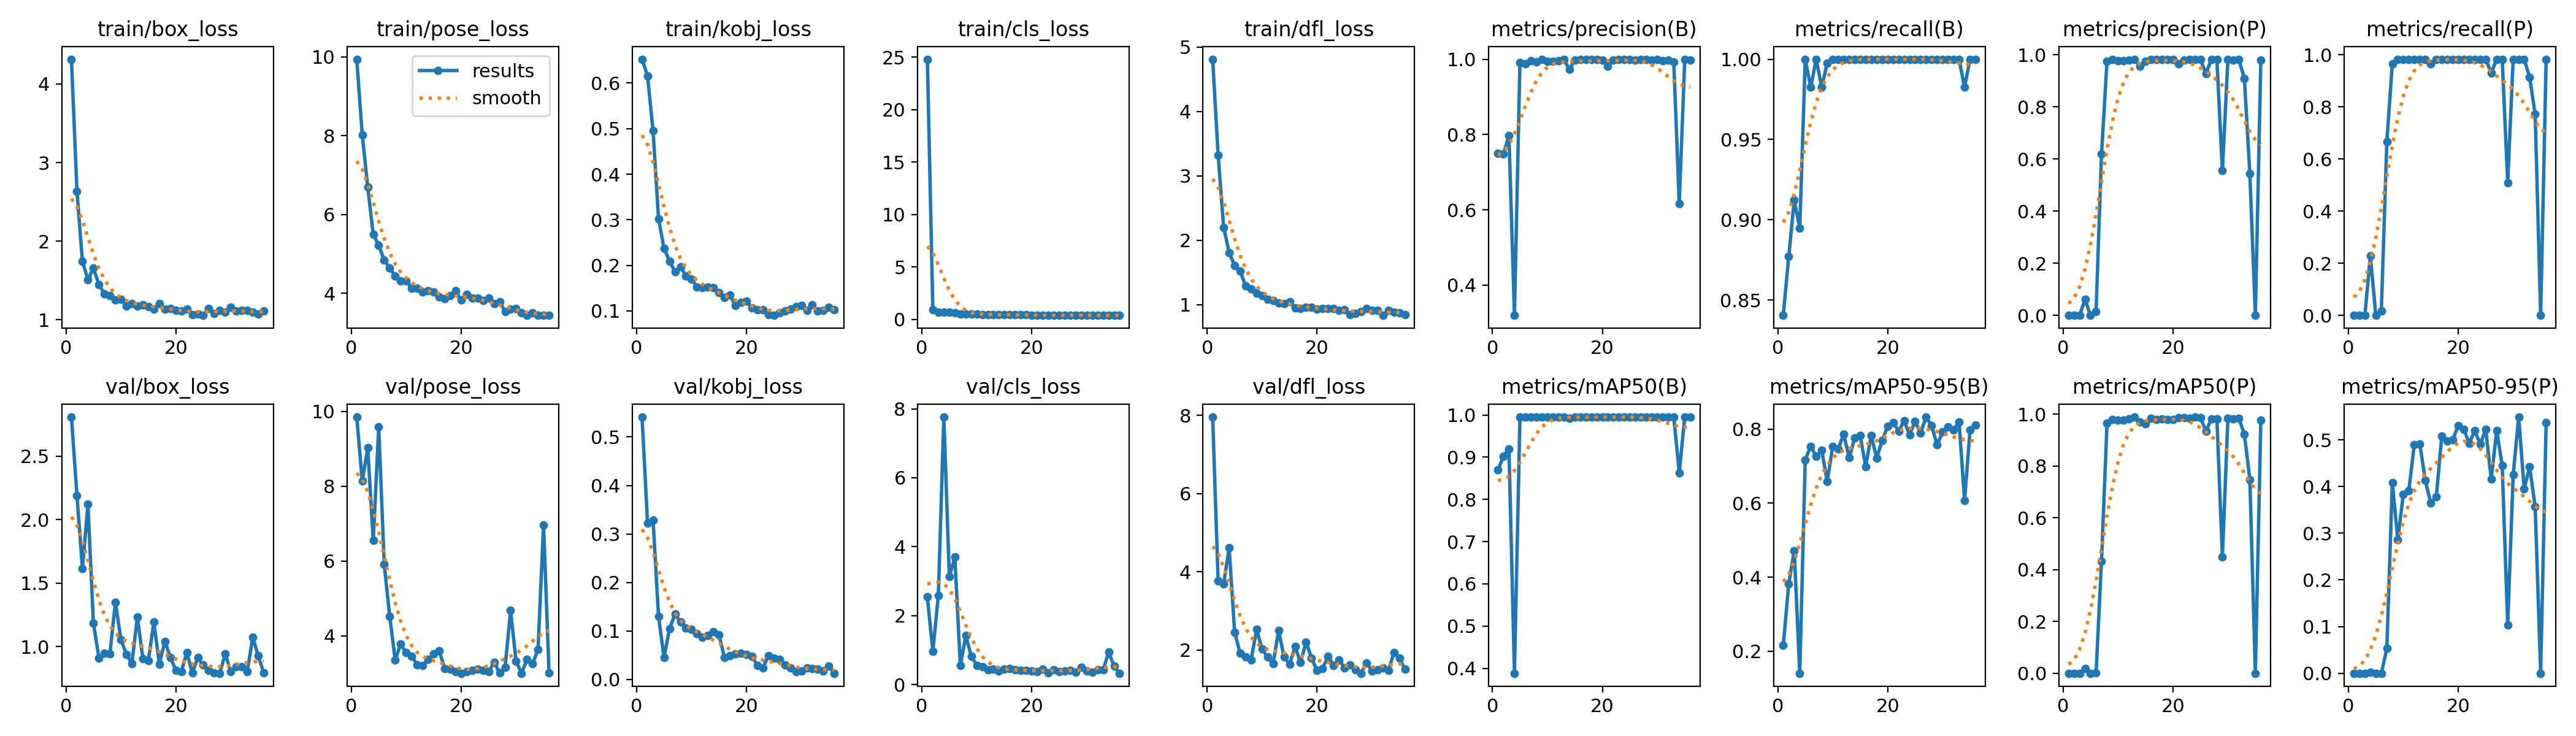

Values plotted in this chart, from the file beside it:
epoch, time, train/box_loss, train/pose_loss, train/kobj_loss, train/cls_loss, train/dfl_loss, metrics/precision(B), metrics/recall(B), metrics/mAP50(B), metrics/mAP50-95(B), metrics/precision(P), metrics/recall(P), metrics/mAP50(P), metrics/mAP50-95(P), val/box_loss, val/pose_loss, val/kobj_loss, val/cls_loss, val/dfl_loss, lr/pg0, lr/pg1, lr/pg2
1, 135, 4.315, 9.941, 0.6524, 24.81, 4.811, 0.7496, 0.8405, 0.8694, 0.2154, 0, 0, 0, 0, 2.808, 9.848, 0.541, 2.542, 7.954, 0.00056, 0.00056, 0.00056
2, 280.7, 2.635, 8.022, 0.6157, 0.9099, 3.321, 0.7493, 0.8772, 0.9028, 0.3826, 0, 0, 0, 0, 2.191, 8.142, 0.3228, 0.9699, 3.761, 0.001132, 0.001132, 0.001132
3, 424.2, 1.743, 6.701, 0.4955, 0.6938, 2.199, 0.7971, 0.9123, 0.9202, 0.4716, 0, 0, 0, 0, 1.616, 9.023, 0.329, 2.585, 3.685, 0.001697, 0.001697, 0.001697
4, 561.9, 1.511, 5.497, 0.302, 0.6587, 1.81, 0.3199, 0.8947, 0.3883, 0.1402, 0.06065, 0.2281, 0.01741, 0.00215, 2.121, 6.547, 0.1301, 7.76, 4.617, 0.00196, 0.00196, 0.00196
5, 715.6, 1.657, 5.214, 0.2374, 0.6903, 1.607, 0.9914, 1, 0.995, 0.7176, 0, 0, 0, 0, 1.184, 9.581, 0.04551, 3.134, 2.455, 0.001947, 0.001947, 0.001947
6, 866.7, 1.45, 4.849, 0.2091, 0.6113, 1.52, 0.9877, 0.9825, 0.9948, 0.754, 0.0135, 0.01754, 0.00048, 5e-05, 0.9109, 5.913, 0.1053, 3.7, 1.913, 0.001934, 0.001934, 0.001934
7, 1005, 1.33, 4.636, 0.186, 0.529, 1.295, 0.9967, 1, 0.995, 0.7266, 0.6191, 0.6667, 0.4331, 0.05301, 0.9496, 4.512, 0.1349, 0.5562, 1.82, 0.001921, 0.001921, 0.001921
8, 1143, 1.31, 4.441, 0.1965, 0.5125, 1.244, 0.9925, 0.9825, 0.9947, 0.7436, 0.9753, 0.9649, 0.9642, 0.4083, 0.9446, 3.354, 0.1191, 1.42, 1.751, 0.001908, 0.001908, 0.001908
9, 1291, 1.257, 4.313, 0.1772, 0.5041, 1.18, 1, 0.9977, 0.995, 0.6587, 0.9824, 0.9803, 0.9776, 0.2859, 1.35, 3.773, 0.1061, 0.8203, 2.525, 0.001894, 0.001894, 0.001894
10, 1442, 1.261, 4.319, 0.1699, 0.494, 1.136, 0.9946, 1, 0.995, 0.7533, 0.977, 0.9825, 0.9758, 0.3834, 1.056, 3.543, 0.1033, 0.5615, 2.023, 0.001881, 0.001881, 0.001881
11, 1571, 1.177, 4.131, 0.153, 0.4536, 1.085, 0.9941, 1, 0.995, 0.7468, 0.9767, 0.9825, 0.977, 0.3914, 0.9409, 3.455, 0.09521, 0.5153, 1.818, 0.001868, 0.001868, 0.001868
12, 1703, 1.204, 4.126, 0.1511, 0.4485, 1.069, 0.9965, 1, 0.995, 0.7871, 0.9788, 0.9825, 0.9811, 0.4899, 0.8685, 3.222, 0.08712, 0.4291, 1.645, 0.001855, 0.001855, 0.001855
13, 1834, 1.177, 4.029, 0.1524, 0.4431, 1.027, 0.9989, 1, 0.995, 0.7228, 0.9813, 0.9825, 0.9881, 0.4915, 1.233, 3.198, 0.09055, 0.445, 2.495, 0.001842, 0.001842, 0.001842
14, 1966, 1.194, 4.069, 0.1505, 0.4338, 1.016, 0.9738, 1, 0.9921, 0.7763, 0.956, 0.9825, 0.9703, 0.4129, 0.9066, 3.375, 0.09875, 0.3973, 1.827, 0.001828, 0.001828, 0.001828
15, 2090, 1.171, 4.037, 0.1396, 0.4331, 1.044, 0.9976, 1, 0.995, 0.7827, 0.9735, 0.9649, 0.9631, 0.3643, 0.8904, 3.52, 0.09199, 0.44, 1.631, 0.001815, 0.001815, 0.001815
16, 2221, 1.137, 3.914, 0.13, 0.4204, 0.9538, 0.9989, 1, 0.995, 0.6992, 0.9814, 0.9825, 0.9846, 0.3777, 1.194, 3.604, 0.04603, 0.4574, 2.091, 0.001802, 0.001802, 0.001802
17, 2362, 1.209, 3.868, 0.1345, 0.4367, 0.9391, 0.999, 1, 0.995, 0.7834, 0.9814, 0.9825, 0.9789, 0.508, 0.8635, 3.121, 0.04911, 0.4312, 1.676, 0.001789, 0.001789, 0.001789
18, 2505, 1.134, 3.935, 0.1115, 0.4207, 0.9593, 0.9986, 1, 0.995, 0.7221, 0.9811, 0.9825, 0.9815, 0.4971, 1.042, 3.101, 0.05277, 0.4123, 2.204, 0.001776, 0.001776, 0.001776
19, 2632, 1.144, 4.06, 0.1186, 0.4233, 0.9571, 0.9989, 1, 0.995, 0.7696, 0.9814, 0.9825, 0.9787, 0.5008, 0.9164, 3.037, 0.05413, 0.4055, 1.796, 0.001762, 0.001762, 0.001762
20, 2759, 1.124, 3.828, 0.1214, 0.4008, 0.9295, 0.9982, 1, 0.995, 0.8076, 0.9807, 0.9825, 0.9781, 0.5304, 0.8142, 2.998, 0.05229, 0.3922, 1.473, 0.001749, 0.001749, 0.001749
21, 2902, 1.114, 3.964, 0.1066, 0.3977, 0.9439, 0.9821, 1, 0.995, 0.8182, 0.9648, 0.9825, 0.9861, 0.523, 0.8055, 3.035, 0.04849, 0.3729, 1.529, 0.001736, 0.001736, 0.001736
22, 3052, 1.139, 3.886, 0.1028, 0.4088, 0.9365, 0.9976, 1, 0.995, 0.7951, 0.9801, 0.9825, 0.985, 0.4925, 0.9538, 3.069, 0.02872, 0.4548, 1.837, 0.001723, 0.001723, 0.001723
23, 3195, 1.067, 3.871, 0.1021, 0.3906, 0.943, 0.999, 1, 0.995, 0.8226, 0.9814, 0.9825, 0.9832, 0.5197, 0.7955, 3.11, 0.02387, 0.3486, 1.608, 0.00171, 0.00171, 0.00171
24, 3335, 1.07, 3.821, 0.09182, 0.3884, 0.9077, 1, 1, 0.995, 0.7855, 0.9825, 0.9825, 0.9874, 0.4911, 0.913, 3.072, 0.04956, 0.4386, 1.741, 0.001696, 0.001696, 0.001696
25, 3485, 1.057, 3.872, 0.0902, 0.3855, 0.9231, 0.999, 1, 0.995, 0.8215, 0.9815, 0.9825, 0.9863, 0.522, 0.8557, 3.038, 0.04409, 0.3772, 1.547, 0.001683, 0.001683, 0.001683
26, 3633, 1.143, 3.739, 0.09515, 0.3933, 0.8417, 0.9982, 1, 0.995, 0.79, 0.9282, 0.9298, 0.9344, 0.4158, 0.8125, 3.287, 0.04228, 0.4026, 1.615, 0.00167, 0.00167, 0.00167
27, 3764, 1.079, 3.781, 0.09932, 0.3891, 0.8686, 0.9991, 1, 0.995, 0.833, 0.9815, 0.9825, 0.9805, 0.5202, 0.7944, 3.016, 0.03031, 0.4068, 1.499, 0.001657, 0.001657, 0.001657
28, 3893, 1.118, 3.541, 0.1033, 0.3895, 0.8964, 0.9988, 1, 0.995, 0.8097, 0.9813, 0.9825, 0.9822, 0.4453, 0.7906, 3.153, 0.02451, 0.3528, 1.406, 0.001644, 0.001644, 0.001644
29, 4026, 1.096, 3.599, 0.1095, 0.3979, 0.936, 0.9973, 1, 0.995, 0.7584, 0.5552, 0.5088, 0.4499, 0.1036, 0.9453, 4.675, 0.01604, 0.5052, 1.675, 0.00163, 0.00163, 0.00163
30, 4153, 1.157, 3.61, 0.1114, 0.4116, 0.908, 0.999, 1, 0.995, 0.7925, 0.9815, 0.9825, 0.983, 0.4255, 0.8011, 3.315, 0.01824, 0.3881, 1.468, 0.001617, 0.001617, 0.001617
31, 4280, 1.11, 3.509, 0.1008, 0.3975, 0.9108, 0.996, 1, 0.995, 0.807, 0.9786, 0.9825, 0.98, 0.5487, 0.8416, 2.997, 0.02412, 0.3546, 1.499, 0.001604, 0.001604, 0.001604
32, 4402, 1.119, 3.449, 0.1127, 0.3885, 0.8344, 0.9981, 1, 0.995, 0.7982, 0.9806, 0.9825, 0.9829, 0.3954, 0.8411, 3.375, 0.02251, 0.4244, 1.542, 0.001591, 0.001591, 0.001591
33, 4536, 1.12, 3.501, 0.09931, 0.3903, 0.9151, 0.993, 1, 0.995, 0.8202, 0.9091, 0.9123, 0.9222, 0.442, 0.8043, 3.249, 0.02168, 0.425, 1.475, 0.001578, 0.001578, 0.001578
34, 4672, 1.101, 3.449, 0.1016, 0.3884, 0.8823, 0.6168, 0.9825, 0.8635, 0.6073, 0.5427, 0.7719, 0.7471, 0.357, 1.073, 3.635, 0.01713, 0.9425, 1.94, 0.001564, 0.001564, 0.001564
35, 4799, 1.074, 3.44, 0.1076, 0.379, 0.8789, 0.9986, 1, 0.995, 0.7975, 0, 0, 0, 0, 0.9277, 6.969, 0.02728, 0.5292, 1.799, 0.001551, 0.001551, 0.001551
36, 4924, 1.11, 3.44, 0.1023, 0.3825, 0.8477, 0.9976, 1, 0.995, 0.8112, 0.9801, 0.9825, 0.9766, 0.5372, 0.7934, 3.008, 0.013, 0.3296, 1.503, 0.001538, 0.001538, 0.001538
